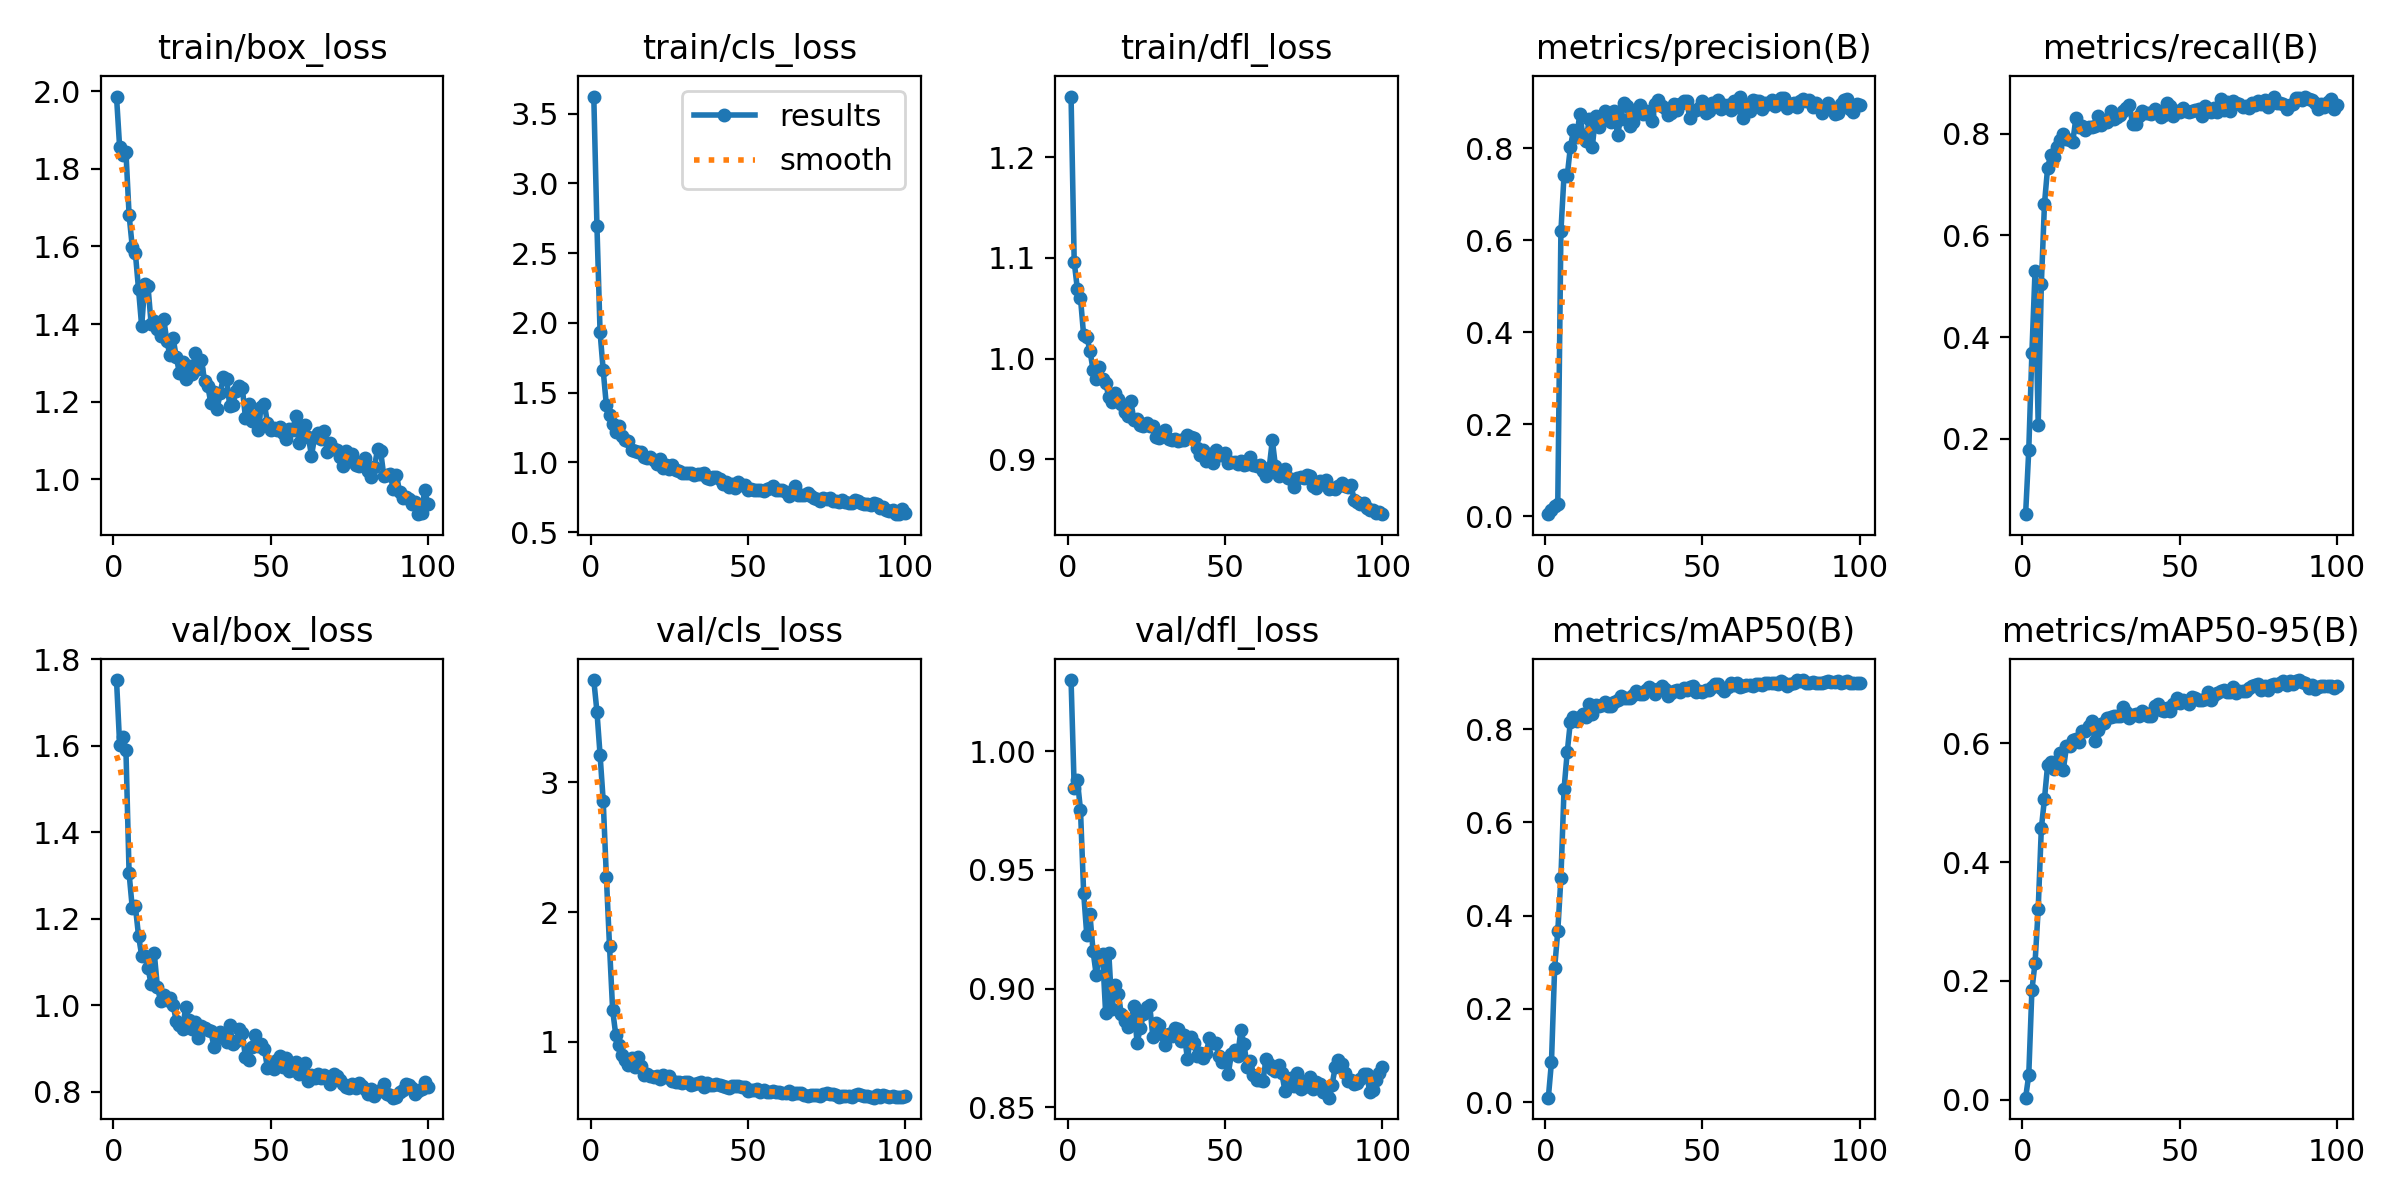

The file beside this chart, header and first rows:
epoch, time, train/box_loss, train/cls_loss, train/dfl_loss, metrics/precision(B), metrics/recall(B), metrics/mAP50(B), metrics/mAP50-95(B), val/box_loss, val/cls_loss, val/dfl_loss, lr/pg0, lr/pg1, lr/pg2
1, 5.737, 1.986, 3.622, 1.26, 0.00494, 0.0519, 0.00944, 0.00361, 1.752, 3.787, 1.03, 0.0002286, 0.0002286, 0.0002286
2, 10.35, 1.855, 2.696, 1.096, 0.01389, 0.1775, 0.08632, 0.04155, 1.602, 3.545, 0.9845, 0.0004715, 0.0004715, 0.0004715
3, 15.08, 1.835, 1.933, 1.069, 0.02202, 0.3697, 0.2873, 0.1846, 1.621, 3.21, 0.9878, 0.0007139, 0.0007139, 0.0007139
4, 19.63, 1.843, 1.659, 1.06, 0.02788, 0.5305, 0.3662, 0.2305, 1.59, 2.855, 0.9753, 0.0009555, 0.0009555, 0.0009555
5, 24.18, 1.681, 1.408, 1.023, 0.62, 0.228, 0.4812, 0.3208, 1.305, 2.273, 0.9404, 0.001196, 0.001196, 0.001196
6, 28.78, 1.6, 1.34, 1.022, 0.7426, 0.5042, 0.6718, 0.4567, 1.226, 1.739, 0.9225, 0.001421, 0.001421, 0.001421
7, 33.21, 1.582, 1.276, 1.008, 0.7399, 0.6621, 0.7498, 0.5066, 1.229, 1.244, 0.9313, 0.001418, 0.001418, 0.001418
8, 37.65, 1.49, 1.215, 0.9886, 0.8023, 0.7334, 0.8156, 0.5636, 1.161, 1.052, 0.9157, 0.001414, 0.001414, 0.001414
9, 42.04, 1.394, 1.261, 0.9795, 0.8394, 0.7584, 0.8251, 0.5689, 1.115, 0.9779, 0.9058, 0.001409, 0.001409, 0.001409
10, 46.45, 1.503, 1.19, 0.9911, 0.8248, 0.7542, 0.8174, 0.557, 1.114, 0.8976, 0.9143, 0.001403, 0.001403, 0.001403
11, 50.85, 1.498, 1.163, 0.9801, 0.8741, 0.774, 0.8268, 0.5696, 1.087, 0.8598, 0.9147, 0.001398, 0.001398, 0.001398
12, 55.17, 1.401, 1.154, 0.9761, 0.8287, 0.7878, 0.8334, 0.5833, 1.048, 0.8201, 0.8896, 0.001391, 0.001391, 0.001391
13, 59.41, 1.408, 1.09, 0.9616, 0.8159, 0.7999, 0.8254, 0.5556, 1.121, 0.8791, 0.9149, 0.001384, 0.001384, 0.001384
14, 63.61, 1.387, 1.079, 0.9573, 0.8645, 0.7885, 0.8535, 0.595, 1.042, 0.8079, 0.8916, 0.001376, 0.001376, 0.001376
15, 67.81, 1.369, 1.071, 0.9655, 0.8039, 0.7877, 0.8321, 0.5959, 1.011, 0.8829, 0.9013, 0.001368, 0.001368, 0.001368
16, 72.1, 1.414, 1.072, 0.9599, 0.8705, 0.7837, 0.8518, 0.6051, 1.023, 0.8137, 0.8978, 0.001359, 0.001359, 0.001359
17, 76.49, 1.357, 1.038, 0.9545, 0.847, 0.8315, 0.8502, 0.6076, 1.012, 0.7416, 0.8892, 0.001349, 0.001349, 0.001349
18, 80.83, 1.319, 1.029, 0.9464, 0.8677, 0.8134, 0.8517, 0.602, 1.016, 0.7516, 0.8862, 0.001339, 0.001339, 0.001339
19, 85.17, 1.363, 1.04, 0.9432, 0.8814, 0.8158, 0.8591, 0.6206, 1.001, 0.7384, 0.8836, 0.001329, 0.001329, 0.001329
20, 89.55, 1.315, 1.016, 0.9576, 0.8737, 0.8064, 0.8506, 0.6207, 0.9628, 0.7295, 0.8867, 0.001318, 0.001318, 0.001318
21, 93.92, 1.275, 0.9879, 0.9389, 0.8583, 0.8134, 0.8505, 0.6289, 0.9537, 0.7372, 0.8925, 0.001306, 0.001306, 0.001306
22, 98.28, 1.303, 1.024, 0.9397, 0.8809, 0.8129, 0.857, 0.6367, 0.9441, 0.7126, 0.8771, 0.001294, 0.001294, 0.001294
23, 102.7, 1.259, 0.961, 0.9339, 0.8293, 0.8144, 0.8623, 0.6046, 0.9963, 0.7416, 0.8832, 0.001281, 0.001281, 0.001281
24, 107.1, 1.292, 0.9786, 0.9328, 0.8647, 0.8355, 0.8715, 0.6232, 0.9665, 0.7283, 0.8892, 0.001268, 0.001268, 0.001268
25, 111.5, 1.27, 0.9509, 0.9357, 0.8993, 0.8168, 0.8672, 0.6322, 0.9459, 0.7391, 0.8921, 0.001255, 0.001255, 0.001255
26, 115.8, 1.326, 0.985, 0.9332, 0.8931, 0.8264, 0.8672, 0.634, 0.9608, 0.7007, 0.8932, 0.001241, 0.001241, 0.001241
27, 120.1, 1.285, 0.9479, 0.9333, 0.8483, 0.8231, 0.8668, 0.6425, 0.9249, 0.6933, 0.8798, 0.001226, 0.001226, 0.001226
28, 124.4, 1.309, 0.939, 0.9219, 0.8569, 0.8444, 0.8738, 0.6449, 0.9521, 0.6941, 0.8855, 0.001211, 0.001211, 0.001211
29, 128.6, 1.254, 0.9217, 0.9213, 0.8821, 0.829, 0.881, 0.6459, 0.948, 0.6848, 0.8847, 0.001196, 0.001196, 0.001196
30, 132.8, 1.242, 0.9212, 0.9239, 0.8936, 0.8322, 0.8762, 0.6452, 0.9426, 0.6902, 0.881, 0.00118, 0.00118, 0.00118
31, 137, 1.196, 0.9215, 0.9288, 0.8756, 0.836, 0.8756, 0.6452, 0.9396, 0.6904, 0.8764, 0.001164, 0.001164, 0.001164
32, 141.2, 1.225, 0.9235, 0.9201, 0.8804, 0.8441, 0.8844, 0.6607, 0.9036, 0.6716, 0.8807, 0.001147, 0.001147, 0.001147
33, 145.4, 1.182, 0.9064, 0.9188, 0.8724, 0.8501, 0.8895, 0.6528, 0.9318, 0.678, 0.8802, 0.001131, 0.001131, 0.001131
34, 149.7, 1.223, 0.9196, 0.9198, 0.8606, 0.8565, 0.8855, 0.6425, 0.9388, 0.6851, 0.8835, 0.001113, 0.001113, 0.001113
35, 153.9, 1.265, 0.9136, 0.9179, 0.8957, 0.8185, 0.8751, 0.647, 0.9241, 0.6881, 0.883, 0.001096, 0.001096, 0.001096
36, 158.2, 1.259, 0.9266, 0.9195, 0.9049, 0.8189, 0.8866, 0.6491, 0.9142, 0.6556, 0.8778, 0.001078, 0.001078, 0.001078
37, 162.6, 1.19, 0.8851, 0.9188, 0.8921, 0.8351, 0.8916, 0.6463, 0.9546, 0.6845, 0.8805, 0.00106, 0.00106, 0.00106
38, 167, 1.191, 0.8841, 0.9241, 0.8889, 0.8441, 0.8857, 0.6543, 0.9094, 0.6686, 0.8705, 0.001041, 0.001041, 0.001041
39, 171.4, 1.229, 0.8965, 0.9225, 0.8719, 0.84, 0.8719, 0.6507, 0.9171, 0.6704, 0.8794, 0.001023, 0.001023, 0.001023
40, 175.8, 1.239, 0.8983, 0.9208, 0.8769, 0.8398, 0.8782, 0.6455, 0.9441, 0.672, 0.8771, 0.001004, 0.001004, 0.001004
41, 180.2, 1.236, 0.883, 0.9112, 0.8959, 0.8378, 0.8818, 0.6465, 0.9355, 0.6702, 0.8716, 0.0009847, 0.0009847, 0.0009847
42, 184.5, 1.159, 0.8479, 0.9038, 0.8843, 0.848, 0.8831, 0.6632, 0.8794, 0.661, 0.8728, 0.0009654, 0.0009654, 0.0009654
43, 189, 1.195, 0.8563, 0.909, 0.8974, 0.8441, 0.8804, 0.6668, 0.8728, 0.6522, 0.8706, 0.0009459, 0.0009459, 0.0009459
44, 193.2, 1.149, 0.8261, 0.8982, 0.9029, 0.8322, 0.8874, 0.6555, 0.9034, 0.6415, 0.8727, 0.0009262, 0.0009262, 0.0009262
45, 197.5, 1.162, 0.8463, 0.9052, 0.9034, 0.8368, 0.8846, 0.6547, 0.93, 0.6599, 0.8794, 0.0009064, 0.0009064, 0.0009064
46, 201.7, 1.127, 0.8154, 0.8963, 0.8651, 0.8608, 0.8895, 0.6594, 0.9068, 0.6575, 0.8769, 0.0008865, 0.0008865, 0.0008865
47, 205.9, 1.188, 0.8599, 0.9095, 0.8823, 0.8536, 0.8918, 0.6551, 0.9113, 0.6581, 0.877, 0.0008665, 0.0008665, 0.0008665
48, 210.1, 1.196, 0.8412, 0.9038, 0.8825, 0.8355, 0.8802, 0.666, 0.8982, 0.6514, 0.8716, 0.0008465, 0.0008465, 0.0008465
49, 214.3, 1.145, 0.8367, 0.9042, 0.888, 0.8443, 0.8813, 0.6758, 0.8555, 0.6511, 0.8691, 0.0008263, 0.0008263, 0.0008263
50, 218.5, 1.128, 0.8039, 0.9058, 0.9029, 0.8429, 0.8798, 0.6675, 0.868, 0.6215, 0.8699, 0.0008061, 0.0008061, 0.0008061
51, 222.7, 1.132, 0.8097, 0.8959, 0.8768, 0.8494, 0.8836, 0.6737, 0.8528, 0.6314, 0.8642, 0.0007859, 0.0007859, 0.0007859
52, 226.9, 1.127, 0.805, 0.8972, 0.8819, 0.8442, 0.8829, 0.6702, 0.8726, 0.6278, 0.8726, 0.0007658, 0.0007658, 0.0007658
53, 231.1, 1.136, 0.8045, 0.8968, 0.8977, 0.842, 0.8899, 0.666, 0.8818, 0.634, 0.8741, 0.0007456, 0.0007456, 0.0007456
54, 235.3, 1.12, 0.799, 0.8951, 0.8947, 0.8455, 0.8959, 0.6777, 0.8567, 0.613, 0.8718, 0.0007254, 0.0007254, 0.0007254
55, 239.5, 1.105, 0.7956, 0.898, 0.905, 0.8459, 0.8968, 0.6754, 0.8771, 0.6287, 0.8826, 0.0007054, 0.0007054, 0.0007054
56, 243.8, 1.131, 0.8067, 0.8941, 0.8852, 0.8482, 0.8884, 0.6731, 0.8482, 0.6104, 0.8766, 0.0006854, 0.0006854, 0.0006854
57, 248, 1.127, 0.815, 0.8951, 0.8953, 0.8343, 0.8821, 0.6735, 0.8504, 0.6128, 0.8671, 0.0006655, 0.0006655, 0.0006655
58, 252.2, 1.163, 0.8343, 0.9026, 0.8936, 0.8552, 0.8907, 0.6749, 0.8691, 0.625, 0.8696, 0.0006457, 0.0006457, 0.0006457
59, 256.4, 1.094, 0.8049, 0.8938, 0.8829, 0.8488, 0.8988, 0.6859, 0.8406, 0.6127, 0.8637, 0.000626, 0.000626, 0.000626
60, 260.7, 1.139, 0.8016, 0.8936, 0.9022, 0.842, 0.8946, 0.6735, 0.854, 0.6111, 0.8616, 0.0006065, 0.0006065, 0.0006065
... 40 more rows
